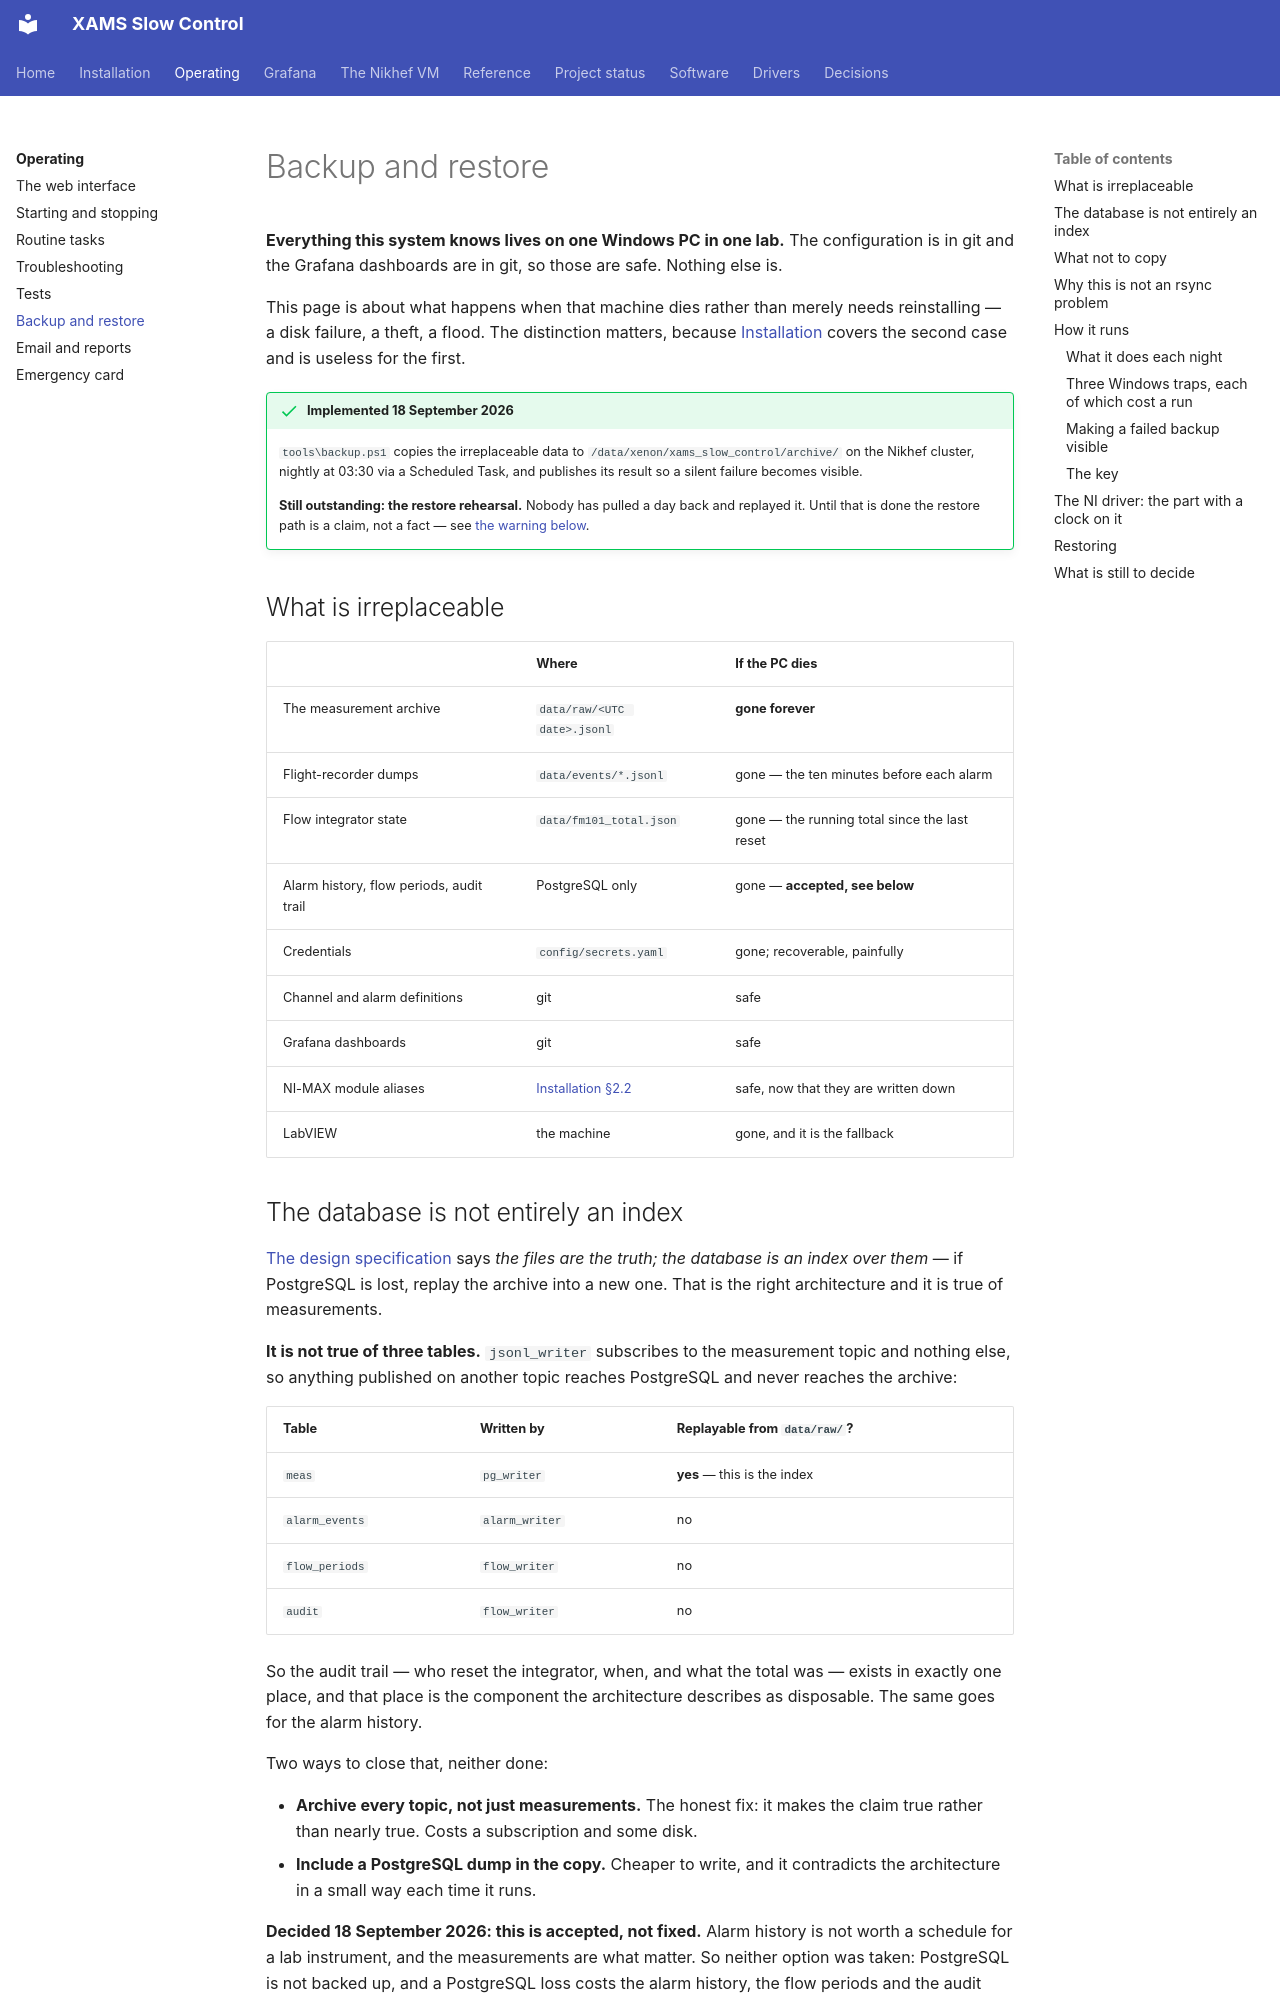

repository: acolijn/XAMS-SC · page: operating/backup/index.html · generator: mkdocs

# Backup and restore

**Everything this system knows lives on one Windows PC in one lab.** The
configuration is in git and the Grafana dashboards are in git, so those are
safe. Nothing else is.

This page is about what happens when that machine dies rather than merely needs
reinstalling — a disk failure, a theft, a flood. The distinction matters,
because [Installation](../install.md) covers the second case and is useless for
the first.

!!! success "Implemented 18 September 2026"

    `tools\backup.ps1` copies the irreplaceable data to
    `/data/xenon/xams_slow_control/archive/` on the Nikhef cluster, nightly at
    03:30 via a Scheduled Task, and publishes its result so a silent failure
    becomes visible.

    **Still outstanding: the restore rehearsal.** Nobody has pulled a day back
    and replayed it. Until that is done the restore path is a claim, not a
    fact — see [the warning below](#restoring).

## What is irreplaceable

| | Where | If the PC dies |
|---|---|---|
| The measurement archive | `data/raw/<UTC date>.jsonl` | **gone forever** |
| Flight-recorder dumps | `data/events/*.jsonl` | gone — the ten minutes before each alarm |
| Flow integrator state | `data/fm101_total.json` | gone — the running total since the last reset |
| Alarm history, flow periods, audit trail | PostgreSQL only | gone — **accepted, see below** |
| Credentials | `config/secrets.yaml` | gone; recoverable, painfully |
| Channel and alarm definitions | git | safe |
| Grafana dashboards | git | safe |
| NI-MAX module aliases | [Installation §2.2](../install.md) | safe, now that they are written down |
| LabVIEW | the machine | gone, and it is the fallback |

## The database is not entirely an index

[The design specification](../DESIGN.md) says *the files are the truth; the
database is an index over them* — if PostgreSQL is lost, replay the archive
into a new one. That is the right architecture and it is true of measurements.

**It is not true of three tables.** `jsonl_writer` subscribes to the
measurement topic and nothing else, so anything published on another topic
reaches PostgreSQL and never reaches the archive:

| Table | Written by | Replayable from `data/raw/`? |
|---|---|---|
| `meas` | `pg_writer` | **yes** — this is the index |
| `alarm_events` | `alarm_writer` | no |
| `flow_periods` | `flow_writer` | no |
| `audit` | `flow_writer` | no |

So the audit trail — who reset the integrator, when, and what the total was —
exists in exactly one place, and that place is the component the architecture
describes as disposable. The same goes for the alarm history.

Two ways to close that, neither done:

- **Archive every topic, not just measurements.** The honest fix: it makes the
  claim true rather than nearly true. Costs a subscription and some disk.
- **Include a PostgreSQL dump in the copy.** Cheaper to write, and it
  contradicts the architecture in a small way each time it runs.

**Decided 18 September 2026: this is accepted, not fixed.** Alarm history is
not worth a schedule for a lab instrument, and the measurements are what
matter. So neither option was taken: PostgreSQL is not backed up, and a
PostgreSQL loss costs the alarm history, the flow periods and the audit trail.

The consequence to keep in view is that **`audit` is not alarm history.** Since
the Lake Shore control path was built it records who changed the cryostat —
setpoint and heater writes, with old and new values. That is traceability, not
history, and it now lives in exactly one place. If that ever becomes
uncomfortable, the cheap fix is one extra topic subscription in `jsonl_writer`
so those records land in the archive the backup already copies; no schedule and
no `pg_dump` required.

The upside of accepting it is real: the backup is a **pure file copy**, it
never contradicts the architecture, and PostgreSQL stays genuinely disposable.
